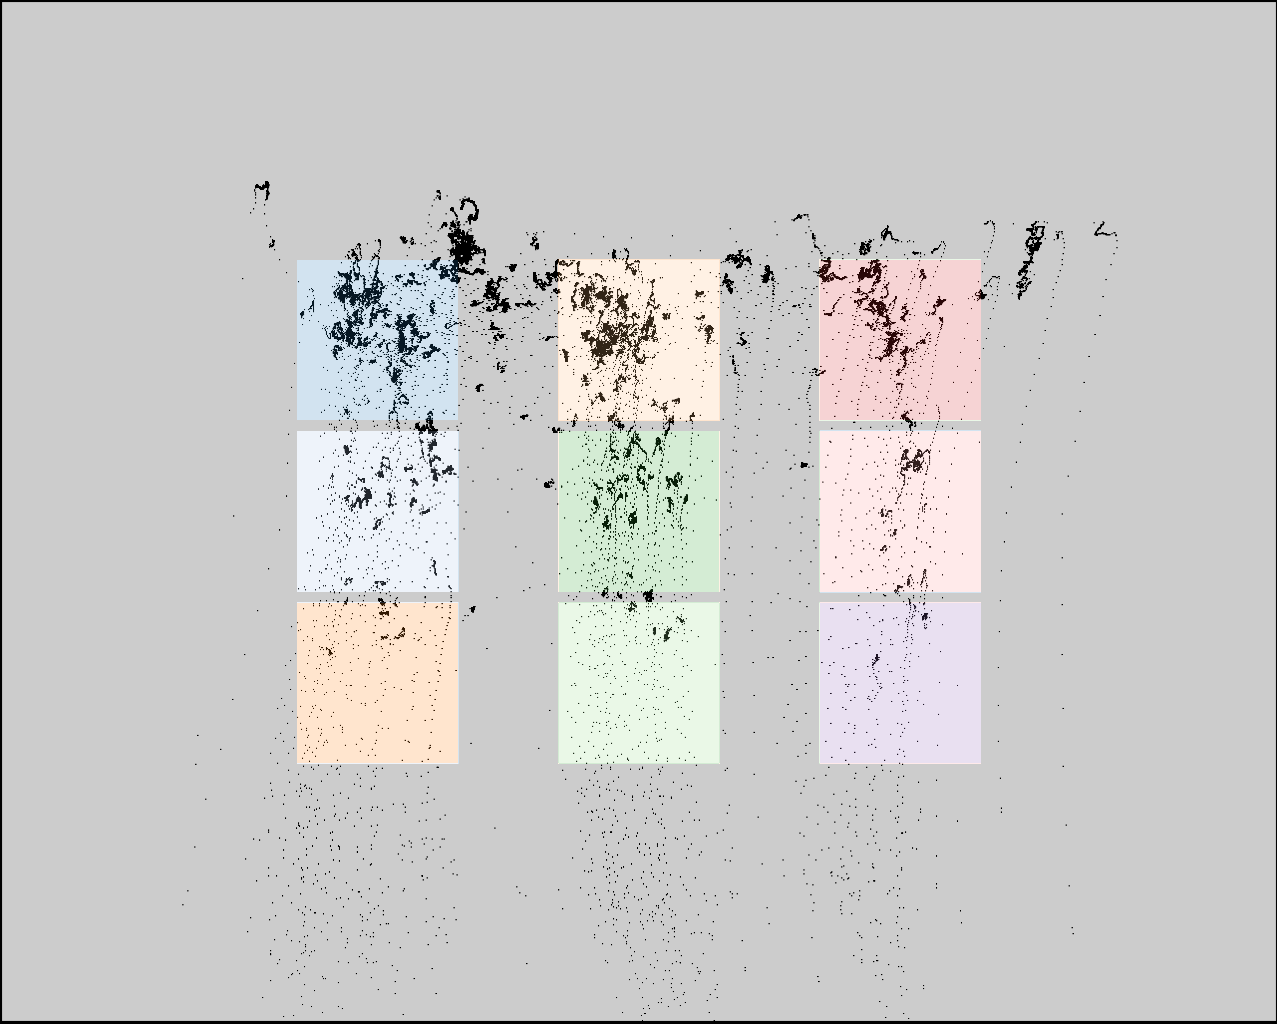

Source data for this figure (header and first rows):
click0, click1, click2, click3, click4, click5, click6, click7, click8
383, 389, 389, 631, 632, 635, 884, 887, 893
340, 503, 668, 335, 500, 664, 302, 480, 643
